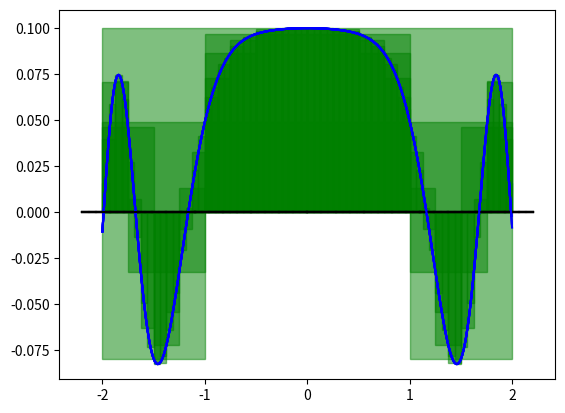

The script that saved this image:
from numpy import arange, sin, pi, cos, zeros, max, min
from matplotlib import pyplot as plt
from matplotlib.patches import Rectangle

#define the function to approximate
def f_of_x(x):
    return cos(x*x*x)/(10+x*x)

fll = -2.0
ful = +2.0

#set global ylimits
x0 = arange(fll,ful,0.01)
y0 = f_of_x(x0)

plt.ylim (1.1*min(y0), 1.1*max(y0))

def showbox(ll,rl):

#define the midpoint
    mp = (ll + rl)/2.0
#set the x and y values
    x = arange(ll,rl,0.01)
    y = f_of_x(x)
#plot the function over this range
    plt.plot(x,y,color = 'b')
#plot the x-axis
    plt.plot([1.1*ll,1.1*rl],[0,0],color='k')
#overplot a box
    currentAxis = plt.gca()
    currentAxis.add_patch(Rectangle((ll,0), (rl-ll), f_of_x(mp), color = 'g', fill = True, alpha = 0.5))


def showallboxes(fll,ful,n):
    x = zeros(n+1)
    for i in range(0,n+1):
        x[i] = fll + i*(ful-fll)/float(n)
    for i in range(0,n):
        showbox(x[i],x[i+1])
    plt.show()


#global plot limits

showallboxes(fll,ful,1)
showallboxes(fll,ful,2)
showallboxes(fll,ful,4)
showallboxes(fll,ful,8)
showallboxes(fll,ful,16)
showallboxes(fll,ful,32)
showallboxes(fll,ful,64)

